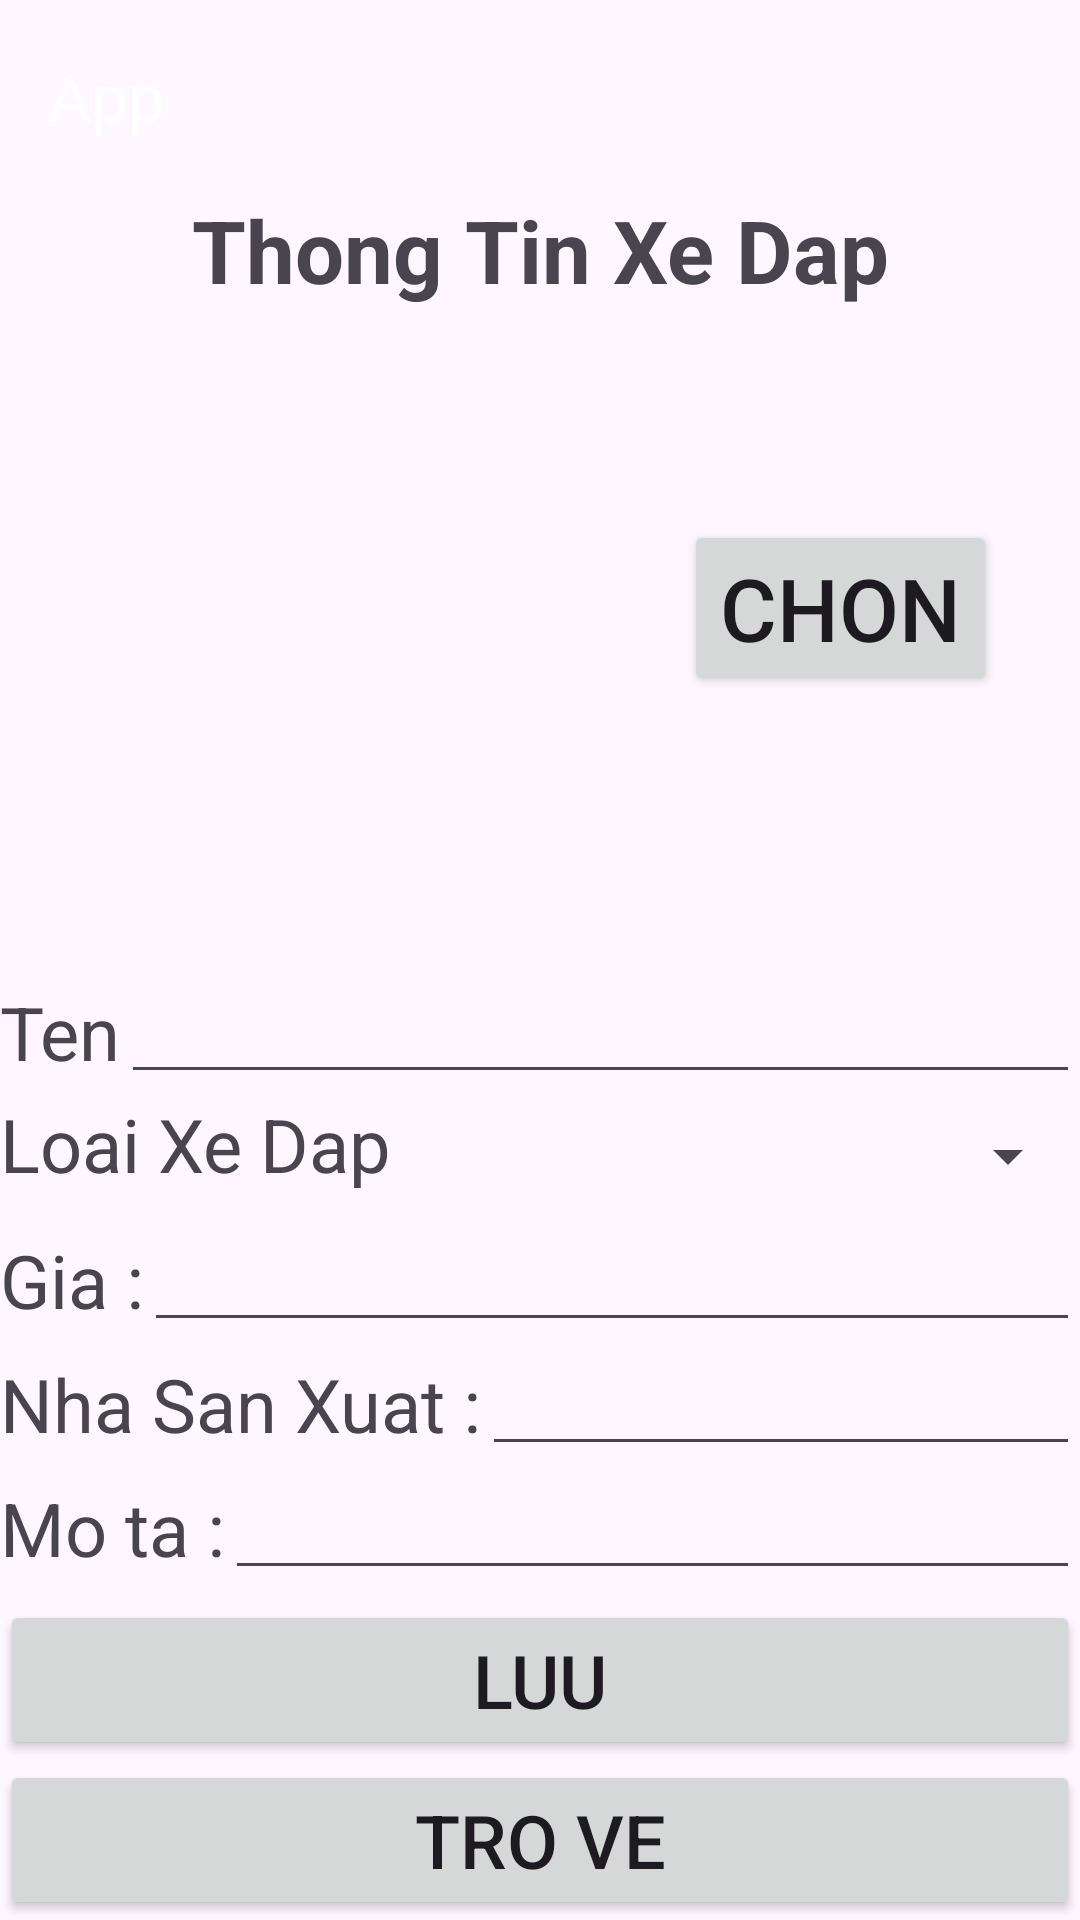

Produce the Android XML layout that renders to this screen, including the resource entries it uses.
<!-- AndroidManifest.xml: application theme Theme.CuoiKyMobile -->
<!-- res/layout/activity_form_xedap.xml -->
<?xml version="1.0" encoding="utf-8"?>
<androidx.constraintlayout.widget.ConstraintLayout xmlns:android="http://schemas.android.com/apk/res/android"
    xmlns:app="http://schemas.android.com/apk/res-auto"
    xmlns:tools="http://schemas.android.com/tools"
    android:layout_width="match_parent"
    android:layout_height="match_parent"
    tools:context=".activity_FormXeDap">
    <androidx.appcompat.widget.Toolbar
        android:id="@+id/my_toolbar"
        android:layout_width="match_parent"
        android:layout_height="?attr/actionBarSize"
        app:titleTextColor="@color/white"
        android:elevation="4dp"
        app:title="App"
        app:popupTheme="@color/black"
        app:layout_constraintTop_toTopOf="parent">
    </androidx.appcompat.widget.Toolbar>
    <TextView
        android:layout_width="match_parent"
        android:layout_height="wrap_content"
        android:id="@+id/tvtieude"
        android:gravity="center"
        android:text="Thong Tin Xe Dap"
        android:textSize="14pt"
        android:textStyle="bold"
        app:layout_constraintEnd_toEndOf="parent"
        app:layout_constraintStart_toStartOf="parent"
        app:layout_constraintTop_toBottomOf="@id/my_toolbar" />
    <ImageView
        android:layout_width="200dp"
        android:layout_height="200dp"
        android:id="@+id/imageXe"
        app:layout_constraintTop_toBottomOf="@id/tvtieude"
        app:layout_constraintStart_toStartOf="parent"
        android:src="@drawable/ic_launcher_background"/>
    <Button
        android:layout_width="wrap_content"
        android:layout_height="wrap_content"
        android:text="Chon"
        android:textSize="14pt"
        android:id="@+id/btnChon"
        app:layout_constraintTop_toBottomOf="@id/tvtieude"
        app:layout_constraintStart_toEndOf="@id/imageXe"
        app:layout_constraintEnd_toEndOf="parent"
        app:layout_constraintBottom_toBottomOf="@id/imageXe"/>
    <Button
        android:layout_width="0pt"
        android:layout_height="wrap_content"
        app:layout_constraintBottom_toBottomOf="parent"
        app:layout_constraintStart_toStartOf="parent"
        app:layout_constraintEnd_toEndOf="parent"
        android:text="Tro Ve"
        android:textSize="12pt"
        android:id="@+id/btnTroVe"/>
    <Button
        android:id="@+id/btnLuu"
        android:layout_width="0pt"
        android:layout_height="wrap_content"
        android:text="Luu"
        app:layout_constraintBottom_toTopOf="@id/btnTroVe"
        app:layout_constraintEnd_toEndOf="parent"
        app:layout_constraintStart_toStartOf="parent"
        android:textSize="12pt"
        />
    <LinearLayout
        android:layout_width="0pt"
        android:layout_height="20pt"
        android:gravity="center"
        android:layout_marginTop="10pt"
        android:id="@+id/layout1"
        app:layout_constraintTop_toBottomOf="@id/imageXe"
        app:layout_constraintStart_toStartOf="parent"
        app:layout_constraintEnd_toEndOf="parent"
        android:orientation="horizontal"
        >
        <TextView
            android:layout_width="wrap_content"
            android:layout_height="wrap_content"
            android:text="Ten"
            android:textSize="12pt"
            />
        <EditText
            android:layout_width="match_parent"
            android:layout_height="match_parent"
            android:id="@+id/etTen"
            />
    </LinearLayout>
    <LinearLayout
        android:layout_width="0pt"
        android:layout_height="20pt"
        android:id="@+id/Layout2"
        app:layout_constraintTop_toBottomOf="@id/layout1"
        app:layout_constraintStart_toStartOf="parent"
        app:layout_constraintEnd_toEndOf="parent"
        android:orientation="horizontal"
        >
        <TextView
            android:layout_width="wrap_content"
            android:layout_height="wrap_content"
            android:text="Loai Xe Dap"
            android:textSize="12pt"
            />
        <Spinner
            android:id="@+id/spinner"
            android:layout_width="match_parent"
            android:layout_height="20pt"
            />
    </LinearLayout>
    <LinearLayout
        android:layout_width="0pt"
        android:layout_height="20pt"
        android:gravity="center"
        android:id="@+id/layout3"
        app:layout_constraintTop_toBottomOf="@id/Layout2"
        app:layout_constraintStart_toStartOf="parent"
        app:layout_constraintEnd_toEndOf="parent"
        android:orientation="horizontal"
        >
        <TextView
            android:layout_width="wrap_content"
            android:layout_height="wrap_content"
            android:text="Gia :"
            android:textSize="12pt"
            />
        <EditText
            android:layout_width="match_parent"
            android:layout_height="match_parent"
            android:id="@+id/etGia"
            />
    </LinearLayout>
    <LinearLayout
        android:layout_width="0pt"
        android:layout_height="20pt"
        android:gravity="center"
        android:id="@+id/layout4"
        app:layout_constraintTop_toBottomOf="@id/layout3"
        app:layout_constraintStart_toStartOf="parent"
        app:layout_constraintEnd_toEndOf="parent"
        android:orientation="horizontal"
        >
        <TextView
            android:layout_width="wrap_content"
            android:layout_height="wrap_content"
            android:text="Nha San Xuat :"
            android:textSize="12pt"
            />
        <EditText
            android:layout_width="match_parent"
            android:layout_height="match_parent"
            android:id="@+id/etNSX"
            />
    </LinearLayout>
    <LinearLayout
        android:layout_width="0pt"
        android:layout_height="20pt"
        android:gravity="center"
        android:id="@+id/layout5"
        app:layout_constraintTop_toBottomOf="@id/layout4"
        app:layout_constraintStart_toStartOf="parent"
        app:layout_constraintEnd_toEndOf="parent"
        android:orientation="horizontal"
        >
        <TextView
            android:layout_width="wrap_content"
            android:layout_height="wrap_content"
            android:text="Mo ta :"
            android:textSize="12pt"
            />
        <EditText
            android:layout_width="match_parent"
            android:layout_height="match_parent"
            android:id="@+id/etMota"
            />
    </LinearLayout>

</androidx.constraintlayout.widget.ConstraintLayout>
<!-- resources referenced by this layout -->
<resources>
  <style name="Theme.CuoiKyMobile" parent="Base.Theme.CuoiKyMobile" />
  <style name="Base.Theme.CuoiKyMobile" parent="Theme.Material3.DayNight.NoActionBar">
          
          
      </style>
  <!-- not gathered from this repository: default colours our renderer supplied (Android Studio template values) -->
  <color name="black">#FF000000</color>
  <color name="white">#FFFFFFFF</color>
</resources>
